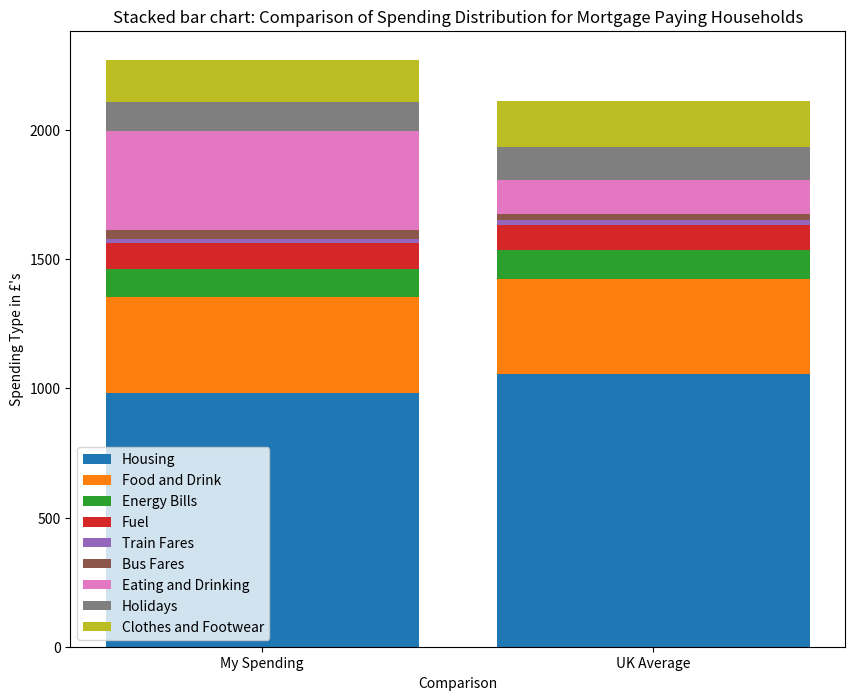

Reproduce this figure in Python. (Note: this script raises an exception after producing the figure.)
from matplotlib import pyplot as plt
import numpy as np

expenditure = ['My Spending', 'UK Average']
housing = [981, 1054]
groceries = [372, 368]
bills = [107, 112]
fuel = [102, 98]
train = [15, 18]
bus = [35, 26]
cafe = [382, 128]
holiday = [115, 128]
clothes = [161, 181]

# number of columns in the stacked bar chart
x = range(2)

# calculations to add up the height of the stacks
bills_bottom = np.add(housing, groceries)
fuel_bottom = np.add(bills_bottom, bills) # each time taking the height of the existing stack and adding on the previous stacked bar
train_bottom = np.add(fuel_bottom, fuel)
bus_bottom = np.add(train_bottom, train)
cafe_bottom = np.add(bus_bottom, bus)
holiday_bottom = np.add(cafe_bottom, cafe)
clothes_bottom = np.add(holiday_bottom, holiday)

# code to create the graph
plt.figure(figsize=(10, 8))
ax = plt.subplot()
plt.bar(x, housing)
plt.bar(x, groceries, bottom = housing)
plt.bar(x, bills, bottom = bills_bottom)
plt.bar(x, fuel, bottom = fuel_bottom) # for 2 columns, display the cost of fuel, use the start position for the stacked bar as the sum of all the values of the heights of the other bars
plt.bar(x, train, bottom = train_bottom)
plt.bar(x, bus, bottom = bus_bottom)
plt.bar(x, cafe, bottom = cafe_bottom)
plt.bar(x, holiday, bottom = holiday_bottom)
plt.bar(x, clothes, bottom = clothes_bottom)

# just have 2 markers on the x-axis because the length of the expenditure list is 2
ax.set_xticks(range(len(expenditure)))
# use the strings in the expenditure list to label those markers
ax.set_xticklabels((expenditure))

plt.title("Stacked bar chart: Comparison of Spending Distribution for Mortgage Paying Households")
plt.xlabel("Comparison")
plt.ylabel("Spending Type in £'s")
plt.legend(("Housing", "Food and Drink", "Energy Bills", "Fuel", "Train Fares", "Bus Fares", "Eating and Drinking", "Holidays", "Clothes and Footwear"))

plt.savefig('application/static/images/barstack.png')

